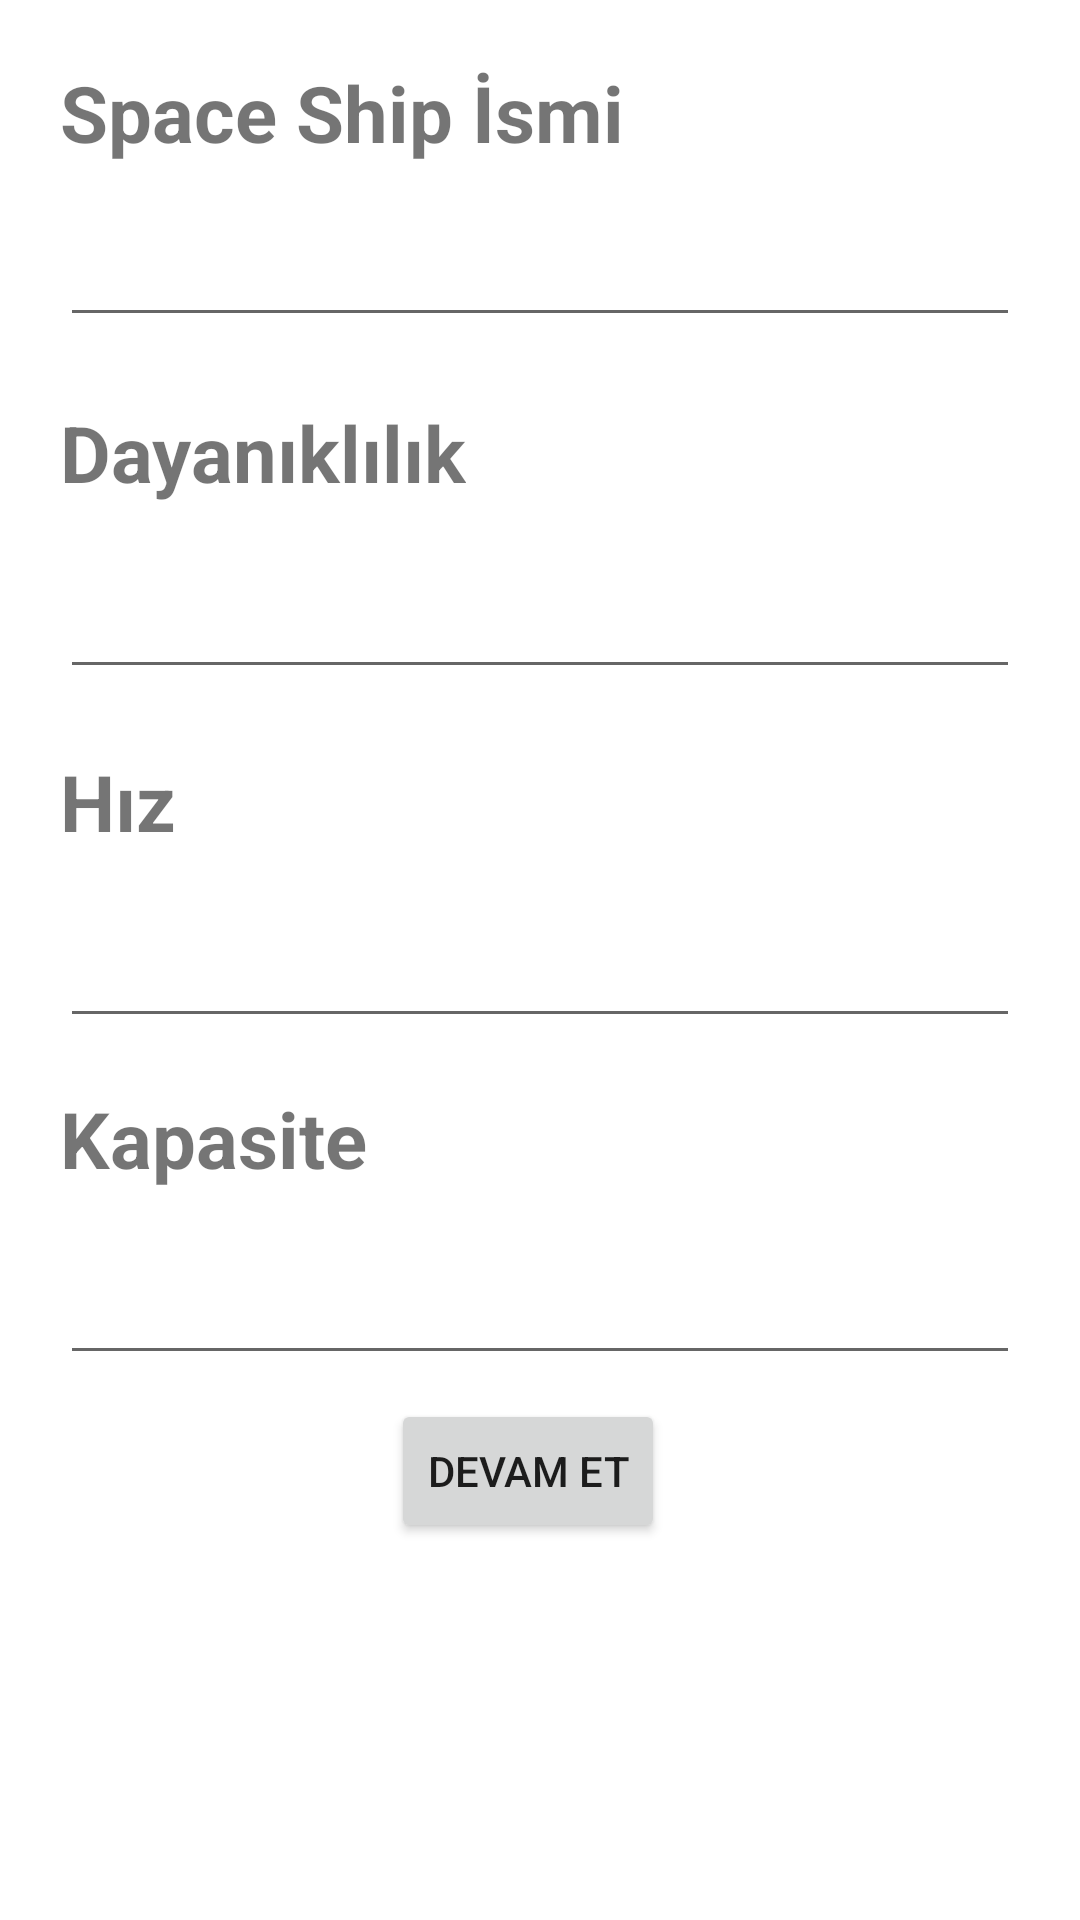

Android layout source for this screen:
<!-- AndroidManifest.xml: activity theme Theme.Burakselcuk.NoActionBar -->
<!-- res/layout/activity_first.xml -->
<?xml version="1.0" encoding="utf-8"?>
<androidx.constraintlayout.widget.ConstraintLayout xmlns:android="http://schemas.android.com/apk/res/android"
    xmlns:app="http://schemas.android.com/apk/res-auto"
    xmlns:tools="http://schemas.android.com/tools"
    android:layout_width="match_parent"
    android:padding="20dp"
    android:layout_height="match_parent"
    tools:context=".ui.FirstActivity">

    <TextView
        android:id="@+id/textView31"
        android:layout_width="wrap_content"
        android:layout_height="wrap_content"
        android:text="Space Ship İsmi"
        android:textSize="26sp"
        android:textStyle="bold"
        app:layout_constraintStart_toStartOf="parent"
        app:layout_constraintTop_toTopOf="parent" />

    <EditText
        android:id="@+id/nameSpaceShip"
        android:layout_width="match_parent"
        android:layout_height="wrap_content"
        android:layout_marginTop="16dp"
        app:layout_constraintBottom_toTopOf="@+id/textView3"
        app:layout_constraintStart_toStartOf="parent"
        app:layout_constraintTop_toBottomOf="@+id/textView31"
        app:layout_constraintVertical_bias="0.23000002" />

    <TextView
        android:id="@+id/textView3"
        android:layout_width="wrap_content"
        android:layout_height="wrap_content"
        android:layout_marginTop="21dp"
        android:text="Dayanıklılık"
        android:textSize="26sp"
        android:textStyle="bold"
        app:layout_constraintStart_toStartOf="parent"
        app:layout_constraintTop_toBottomOf="@+id/nameSpaceShip" />

    <EditText
        android:id="@+id/dayaniklilik"
        android:layout_width="match_parent"
        android:layout_height="wrap_content"
        android:layout_marginTop="20dp"
        app:layout_constraintTop_toBottomOf="@+id/textView3"
        tools:layout_editor_absoluteX="20dp" />

    <TextView
        android:id="@+id/textView4"
        android:layout_width="wrap_content"
        android:layout_height="wrap_content"
        android:layout_marginTop="20dp"
        android:text="Hız"
        android:textSize="26sp"
        android:textStyle="bold"
        app:layout_constraintStart_toStartOf="@+id/dayaniklilik"
        app:layout_constraintTop_toBottomOf="@+id/dayaniklilik" />

    <EditText
        android:id="@+id/hız"
        android:layout_width="match_parent"
        android:layout_height="wrap_content"
        android:layout_marginTop="20dp"
        app:layout_constraintStart_toStartOf="@+id/textView4"
        app:layout_constraintTop_toBottomOf="@+id/textView4" />

    <TextView
        android:id="@+id/textView5"
        android:layout_width="wrap_content"
        android:layout_height="wrap_content"
        android:layout_marginTop="16dp"
        android:text="Kapasite"
        android:textSize="26sp"
        android:textStyle="bold"
        app:layout_constraintStart_toStartOf="@+id/hız"
        app:layout_constraintTop_toBottomOf="@+id/hız" />

    <EditText
        android:id="@+id/kapasite"
        android:layout_width="match_parent"
        android:layout_height="wrap_content"
        android:layout_marginTop="20dp"
        app:layout_constraintStart_toStartOf="@+id/textView5"
        app:layout_constraintTop_toBottomOf="@+id/textView5" />

    <androidx.appcompat.widget.AppCompatButton
        android:id="@+id/git"
        android:layout_width="wrap_content"
        android:layout_height="wrap_content"
        android:layout_marginTop="8dp"
        android:text="Devam Et"
        app:layout_constraintEnd_toEndOf="parent"
        app:layout_constraintHorizontal_bias="0.482"
        app:layout_constraintStart_toStartOf="parent"
        app:layout_constraintTop_toBottomOf="@+id/kapasite" />

</androidx.constraintlayout.widget.ConstraintLayout>
<!-- resources referenced by this layout -->
<resources>
  <style name="Theme.Burakselcuk.NoActionBar">
          <item name="windowActionBar">false</item>
          <item name="windowNoTitle">true</item>
      </style>
</resources>
